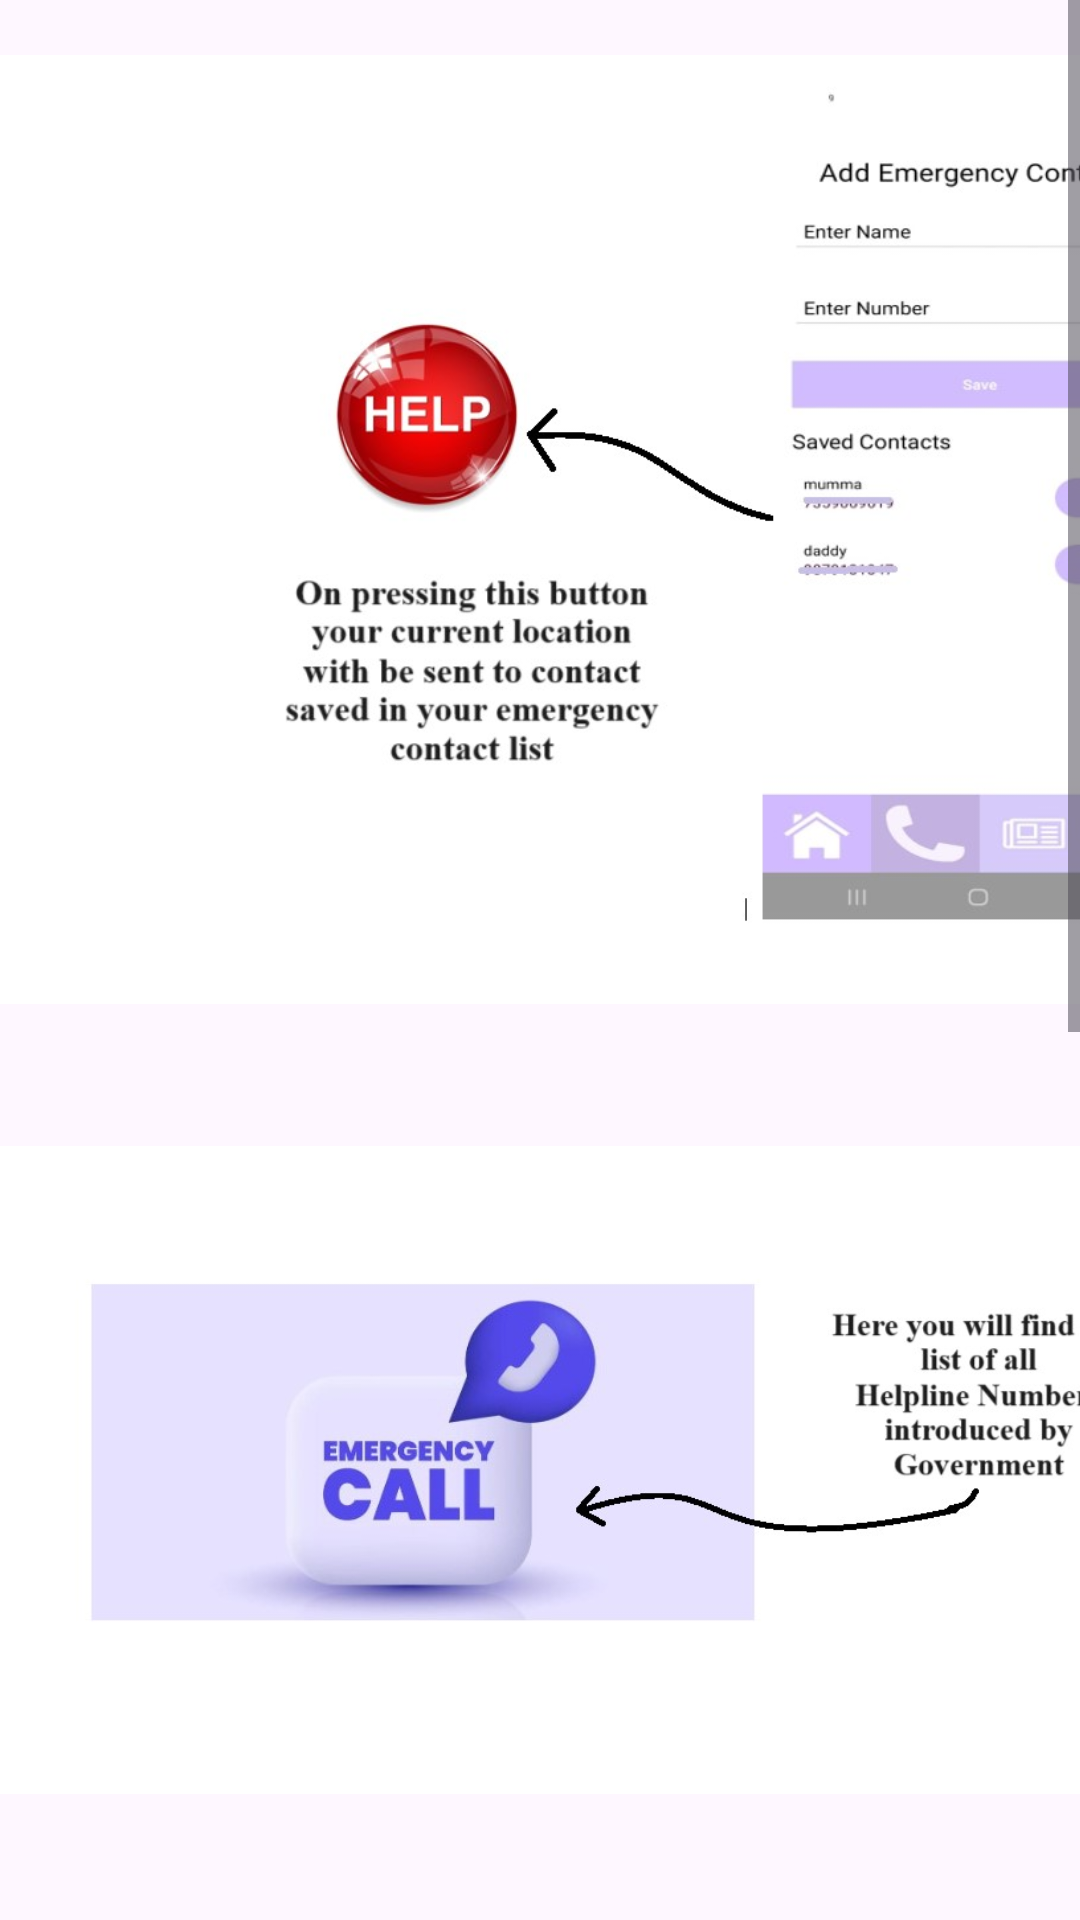

Reconstruct the res/layout file that produces this screen, plus the resources it refers to.
<!-- AndroidManifest.xml: application theme Theme.SecureShe_app -->
<!-- res/layout/activity_tour.xml -->
<?xml version="1.0" encoding="utf-8"?>
<androidx.constraintlayout.widget.ConstraintLayout xmlns:android="http://schemas.android.com/apk/res/android"
    xmlns:app="http://schemas.android.com/apk/res-auto"
    xmlns:tools="http://schemas.android.com/tools"
    android:id="@+id/main"
    android:layout_width="match_parent"
    android:layout_height="match_parent"
    tools:context=".TourActivity">

    <ScrollView
        android:layout_width="match_parent"
        android:layout_height="match_parent">

        <LinearLayout
            android:layout_width="match_parent"
            android:layout_height="wrap_content"
            android:orientation="vertical">

            <ImageView
                android:id="@+id/imageView3"
                android:layout_width="500dp"
                android:layout_height="353dp"
                app:srcCompat="@drawable/tour1" />

            <ImageView
                android:id="@+id/imageView4"
                android:layout_width="476dp"
                android:layout_height="274dp"
                app:srcCompat="@drawable/tour2" />

            <ImageView
                android:id="@+id/imageView5"
                android:layout_width="486dp"
                android:layout_height="292dp"
                app:srcCompat="@drawable/tour3" />

            <ImageView
                android:id="@+id/imageView6"
                android:layout_width="465dp"
                android:layout_height="272dp"
                app:srcCompat="@drawable/tour4" />
        </LinearLayout>
    </ScrollView>

</androidx.constraintlayout.widget.ConstraintLayout>
<!-- resources referenced by this layout -->
<resources>
  <!-- drawable tour1: jpg bitmap (drawable, 53366 bytes) -->
  <!-- drawable tour2: jpg bitmap (drawable, 38311 bytes) -->
  <!-- drawable tour3: jpg bitmap (drawable, 48539 bytes) -->
  <!-- drawable tour4: jpg bitmap (drawable, 16075 bytes) -->
  <style name="Theme.SecureShe_app" parent="Base.Theme.SecureShe_app" />
  <style name="Base.Theme.SecureShe_app" parent="Theme.Material3.DayNight.NoActionBar">
          
          
          
          <item name="colorPrimary">@color/purple_500</item>
          <item name="colorPrimaryVariant">@color/purple_700</item>
          <item name="colorOnPrimary">@color/white</item>
          
          <item name="colorSecondary">@color/teal_200</item>
          <item name="colorSecondaryVariant">@color/teal_700</item>
          <item name="colorOnSecondary">@color/black</item>
          
          <item name="android:statusBarColor" tools:targetApi="l">@color/yellow</item>
          
      </style>
  <!-- not gathered from this repository: default colours our renderer supplied (Android Studio template values) -->
  <color name="purple_500">#FF6200EE</color>
  <color name="purple_700">#FF3700B3</color>
  <color name="teal_200">#FF03DAC5</color>
  <color name="teal_700">#FF018786</color>
  <color name="black">#FF000000</color>
  <color name="white">#FFFFFFFF</color>
</resources>
